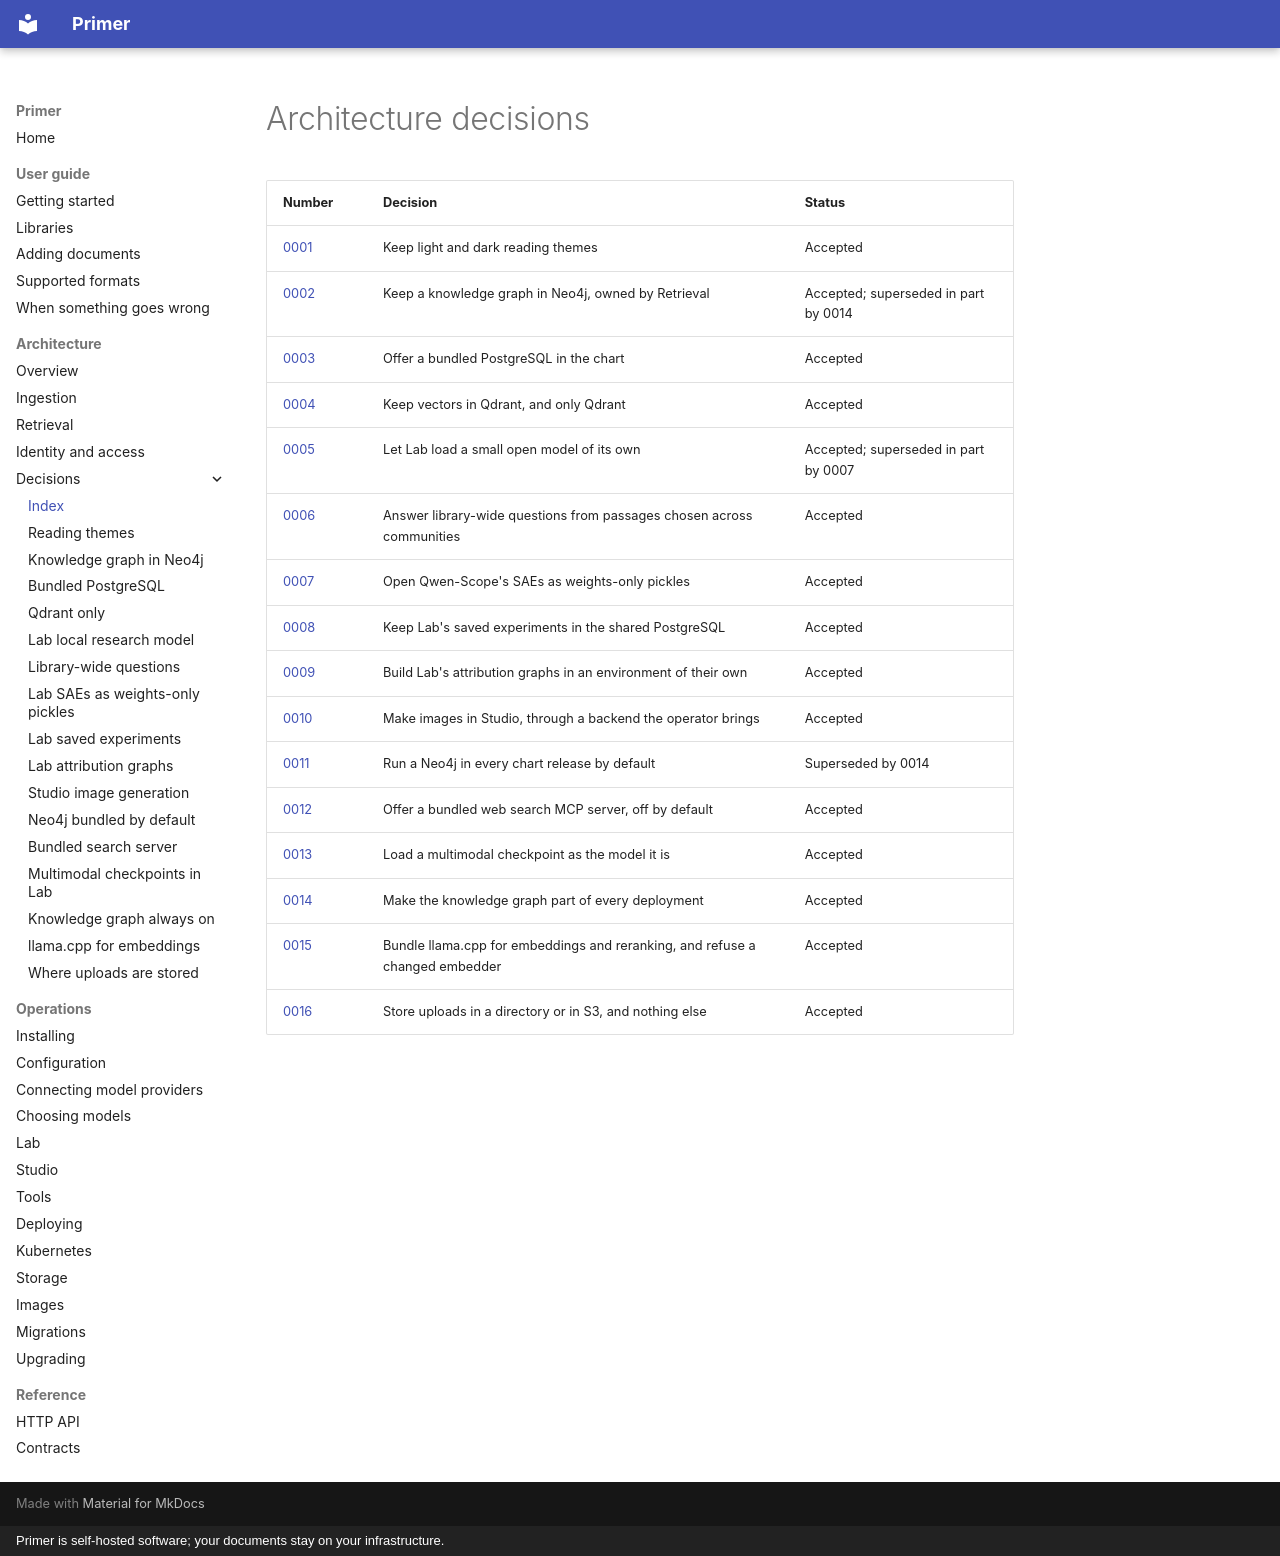

repository: Harville-Labs/Primer · page: adr/index.html · generator: mkdocs · copyright: Primer is self-hosted software; your documents stay on your infrastructure.

# Architecture decisions

| Number | Decision | Status |
| --- | --- | --- |
| [0001](0001-reading-themes.md) | Keep light and dark reading themes | Accepted |
| [0002](0002-knowledge-graph-in-neo4j.md) | Keep a knowledge graph in Neo4j, owned by Retrieval | Accepted; superseded in part by 0014 |
| [0003](0003-bundle-postgresql.md) | Offer a bundled PostgreSQL in the chart | Accepted |
| [0004](0004-qdrant-only.md) | Keep vectors in Qdrant, and only Qdrant | Accepted |
| [0005](0005-lab-local-research-model.md) | Let Lab load a small open model of its own | Accepted; superseded in part by 0007 |
| [0006](0006-library-wide-questions-from-passages.md) | Answer library-wide questions from passages chosen across communities | Accepted |
| [0007](0007-lab-saes-as-weights-only-pickles.md) | Open Qwen-Scope's SAEs as weights-only pickles | Accepted |
| [0008](0008-lab-saves-experiments-in-postgresql.md) | Keep Lab's saved experiments in the shared PostgreSQL | Accepted |
| [0009](0009-lab-attribution-graphs-in-their-own-environment.md) | Build Lab's attribution graphs in an environment of their own | Accepted |
| [0010](0010-studio-image-generation.md) | Make images in Studio, through a backend the operator brings | Accepted |
| [0011](0011-bundle-neo4j-by-default.md) | Run a Neo4j in every chart release by default | Superseded by 0014 |
| [0012](0012-bundle-a-search-mcp-server.md) | Offer a bundled web search MCP server, off by default | Accepted |
| [0013](0013-lab-loads-multimodal-checkpoints.md) | Load a multimodal checkpoint as the model it is | Accepted |
| [0014](0014-knowledge-graph-is-always-on.md) | Make the knowledge graph part of every deployment | Accepted |
| [0015](0015-bundle-llama-cpp-for-embeddings-and-reranking.md) | Bundle llama.cpp for embeddings and reranking, and refuse a changed embedder | Accepted |
| [0016](0016-store-uploads-in-a-directory-or-s3.md) | Store uploads in a directory or in S3, and nothing else | Accepted |
